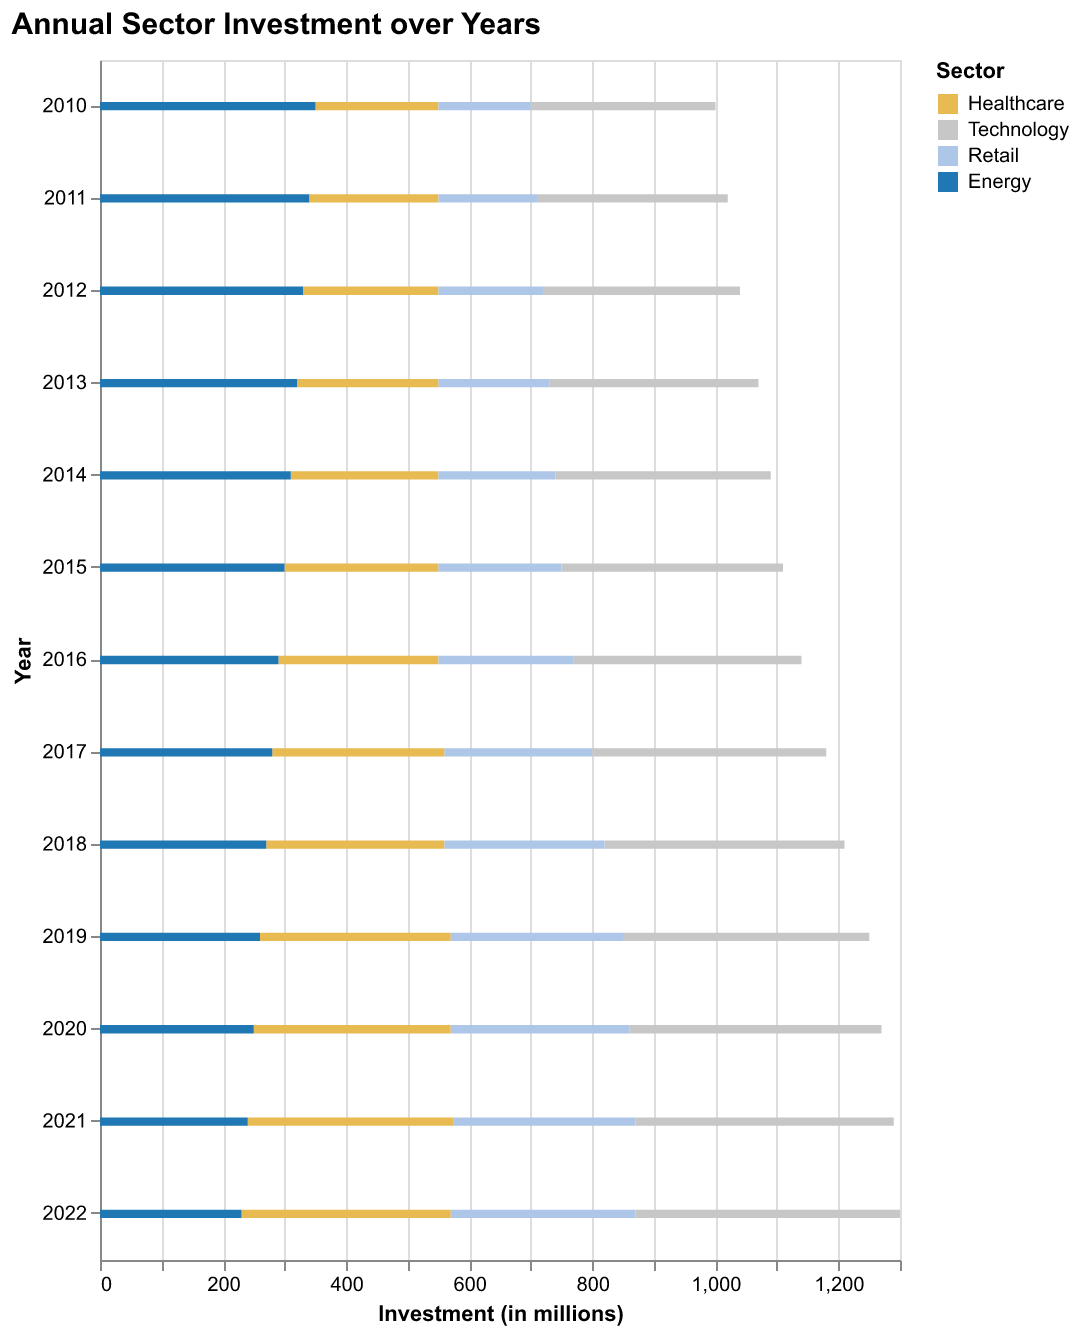

Source data for this figure (header and first rows):
Year, Healthcare, Technology, Retail, Energy
2010, 200, 300, 150, 350
2011, 210, 310, 160, 340
2012, 220, 320, 170, 330
2013, 230, 340, 180, 320
2014, 240, 350, 190, 310
2015, 250, 360, 200, 300
2016, 260, 370, 220, 290
2017, 280, 380, 240, 280
2018, 290, 390, 260, 270
2019, 310, 400, 280, 260
2020, 320, 410, 290, 250
2021, 335, 420, 295, 240
2022, 340, 430, 300, 230
